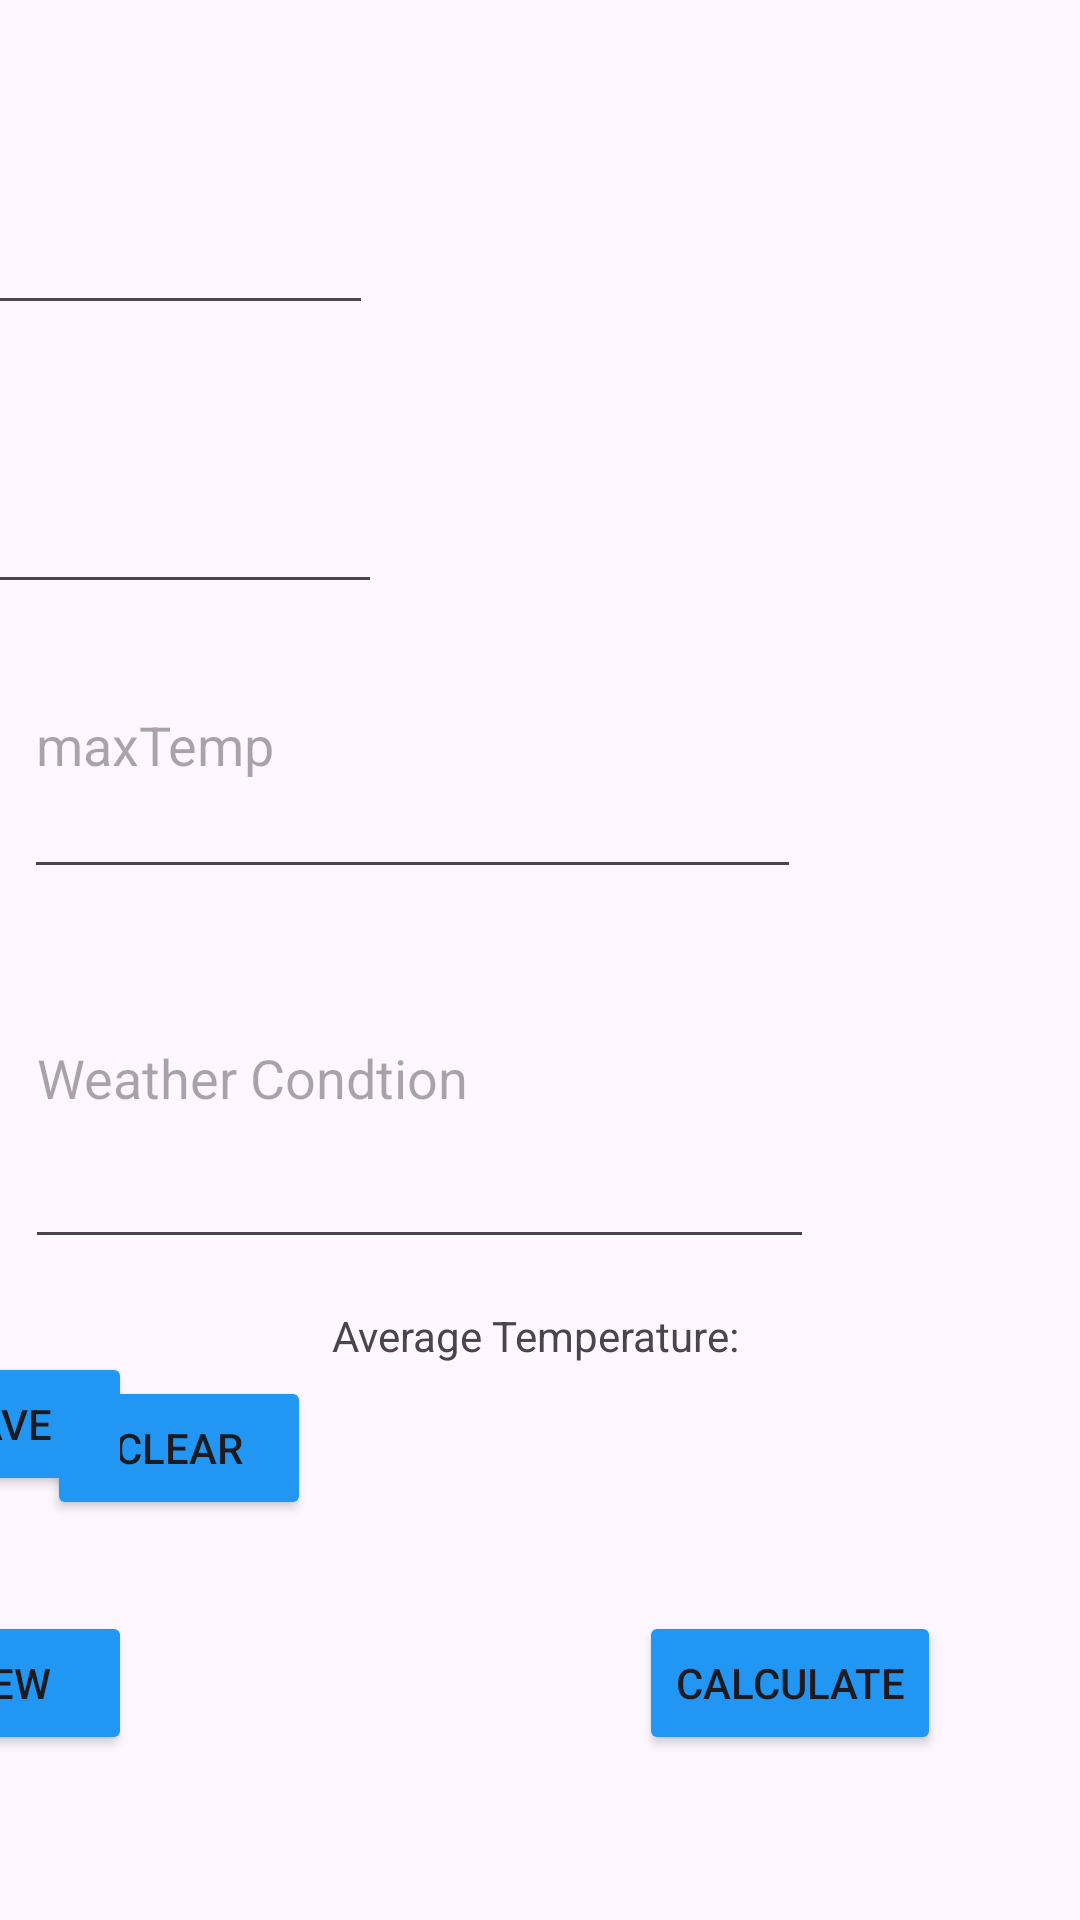

The Android layout XML behind this screen, and the referenced resources:
<!-- AndroidManifest.xml: application theme Theme.Imadweather -->
<!-- res/layout/activity_mainscreen.xml -->
<?xml version="1.0" encoding="utf-8"?>
<androidx.constraintlayout.widget.ConstraintLayout xmlns:android="http://schemas.android.com/apk/res/android"
    xmlns:app="http://schemas.android.com/apk/res-auto"
    xmlns:tools="http://schemas.android.com/tools"
    android:id="@+id/main"
    android:layout_width="match_parent"
    android:layout_height="match_parent"
    tools:context=".MainScreen">

    <ImageView
        android:id="@+id/imageView"
        android:layout_width="wrap_content"
        android:layout_height="wrap_content"
        app:layout_constraintBottom_toBottomOf="parent"
        app:layout_constraintEnd_toEndOf="parent"
        app:layout_constraintHorizontal_bias="0.0"
        app:layout_constraintStart_toStartOf="parent"
        app:layout_constraintTop_toTopOf="parent"
        app:layout_constraintVertical_bias="0.0"
        app:srcCompat="@drawable/jubhubuh" />

    <EditText
        android:id="@+id/Day"
        android:layout_width="248dp"
        android:layout_height="84dp"
        android:ems="10"
        android:hint="Day"
        android:inputType="date"
        app:layout_constraintBottom_toBottomOf="parent"
        app:layout_constraintEnd_toEndOf="@+id/imageView"
        app:layout_constraintHorizontal_bias="0.098"
        app:layout_constraintStart_toStartOf="parent"
        app:layout_constraintTop_toTopOf="parent"
        app:layout_constraintVertical_bias="0.044" />

    <EditText
        android:id="@+id/minTempId"
        android:layout_width="254dp"
        android:layout_height="93dp"
        android:ems="10"
        android:hint="minTemp"
        android:inputType="number"
        app:layout_constraintBottom_toBottomOf="parent"
        app:layout_constraintEnd_toEndOf="@+id/imageView"
        app:layout_constraintHorizontal_bias="0.079"
        app:layout_constraintStart_toStartOf="parent"
        app:layout_constraintTop_toTopOf="parent"
        app:layout_constraintVertical_bias="0.198" />

    <EditText
        android:id="@+id/maxTempId"
        android:layout_width="259dp"
        android:layout_height="99dp"
        android:ems="10"
        android:hint="maxTemp"
        android:inputType="number"
        app:layout_constraintBottom_toBottomOf="parent"
        app:layout_constraintEnd_toEndOf="parent"
        app:layout_constraintHorizontal_bias="0.079"
        app:layout_constraintStart_toStartOf="parent"
        app:layout_constraintTop_toTopOf="parent"
        app:layout_constraintVertical_bias="0.365" />

    <EditText
        android:id="@+id/Weather"
        android:layout_width="263dp"
        android:layout_height="124dp"
        android:ems="10"
        android:hint="Weather Condtion"
        android:inputType="text"
        app:layout_constraintBottom_toBottomOf="parent"
        app:layout_constraintEnd_toEndOf="parent"
        app:layout_constraintHorizontal_bias="0.087"
        app:layout_constraintStart_toStartOf="parent"
        app:layout_constraintTop_toTopOf="parent"
        app:layout_constraintVertical_bias="0.573" />

    <Button
        android:id="@+id/Calculate"
        android:layout_width="wrap_content"
        android:layout_height="wrap_content"
        android:backgroundTint="#2196F3"
        android:text="Calculate"
        app:layout_constraintBottom_toBottomOf="parent"
        app:layout_constraintEnd_toEndOf="parent"
        app:layout_constraintHorizontal_bias="0.821"
        app:layout_constraintStart_toStartOf="@+id/imageView"
        app:layout_constraintTop_toTopOf="parent"
        app:layout_constraintVertical_bias="0.907" />

    <Button
        android:id="@+id/Clear"
        android:layout_width="wrap_content"
        android:layout_height="wrap_content"
        android:backgroundTint="#2196F3"
        android:text="Clear"
        app:layout_constraintBottom_toBottomOf="parent"
        app:layout_constraintEnd_toEndOf="parent"
        app:layout_constraintHorizontal_bias="0.058"
        app:layout_constraintStart_toStartOf="parent"
        app:layout_constraintTop_toTopOf="parent"
        app:layout_constraintVertical_bias="0.775" />

    <Button
        android:id="@+id/Save"
        android:layout_width="wrap_content"
        android:layout_height="wrap_content"
        android:backgroundTint="#2196F3"
        android:text="Save"
        app:layout_constraintBottom_toBottomOf="parent"
        app:layout_constraintEnd_toEndOf="@+id/imageView"
        app:layout_constraintHorizontal_bias="0.817"
        app:layout_constraintStart_toStartOf="parent"
        app:layout_constraintTop_toTopOf="@+id/imageView"
        app:layout_constraintVertical_bias="0.761" />

    <Button
        android:id="@+id/View"
        android:layout_width="wrap_content"
        android:layout_height="wrap_content"
        android:backgroundTint="#2196F3"
        android:text="View"
        app:layout_constraintBottom_toBottomOf="parent"
        app:layout_constraintEnd_toEndOf="@+id/imageView"
        app:layout_constraintHorizontal_bias="0.058"
        app:layout_constraintStart_toStartOf="@+id/imageView"
        app:layout_constraintTop_toTopOf="parent"
        app:layout_constraintVertical_bias="0.907" />
    <TextView
        android:id="@+id/Average"
        android:layout_width="wrap_content"
        android:layout_height="wrap_content"
        android:text="Average Temperature: "
        android:layout_marginTop="16dp"
        app:layout_constraintTop_toBottomOf="@id/Weather"
        app:layout_constraintStart_toStartOf="parent"
        app:layout_constraintEnd_toEndOf="parent"/>
</androidx.constraintlayout.widget.ConstraintLayout>
<!-- resources referenced by this layout -->
<resources>
  <style name="Theme.Imadweather" parent="Base.Theme.Imadweather" />
  <style name="Base.Theme.Imadweather" parent="Theme.Material3.DayNight.NoActionBar">
          
          
      </style>
</resources>
